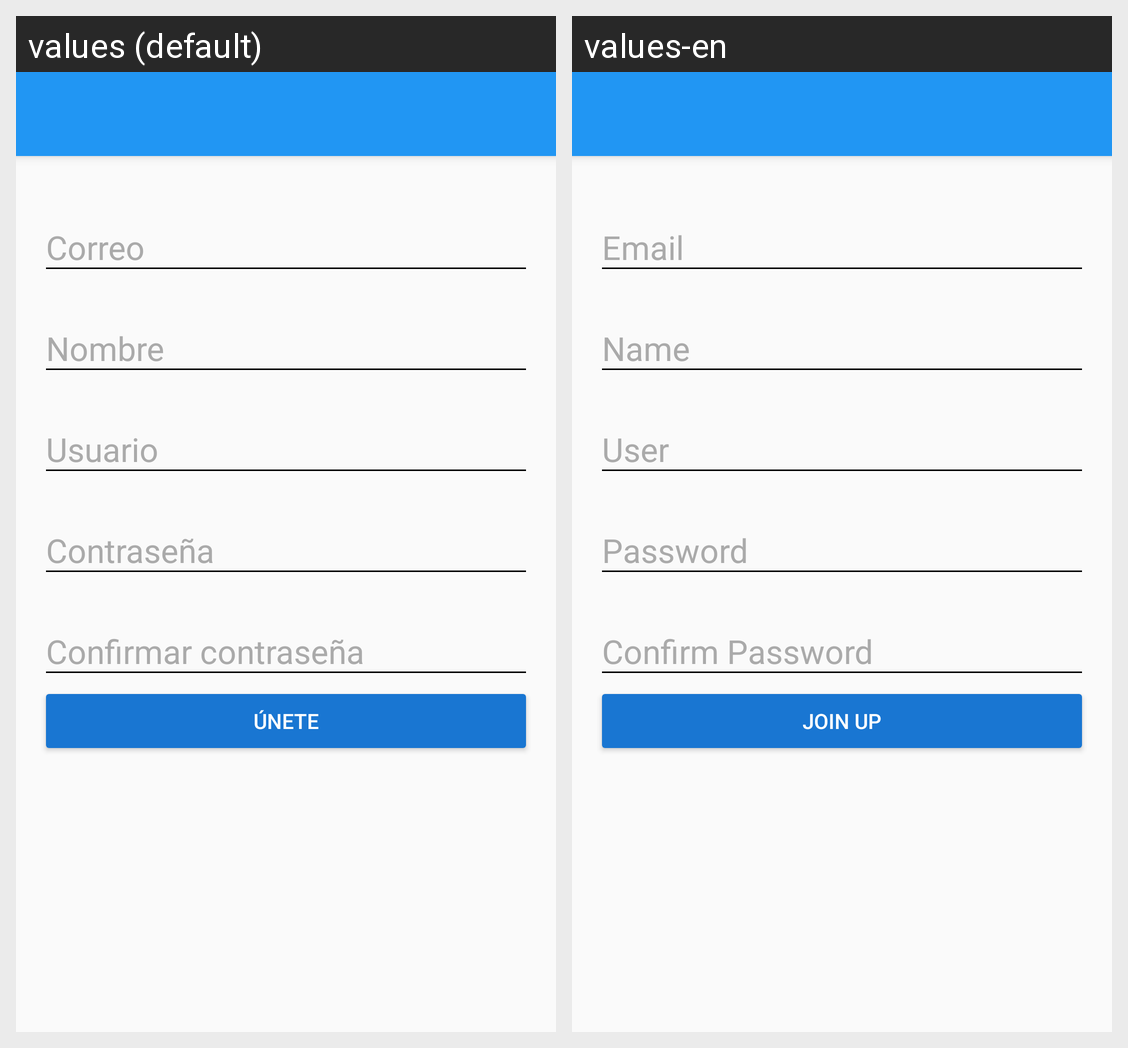

Translations of the strings shown on this Android screen, per locale in the grid:
Android screen res/layout/activity_create_account.xml rendered under 2 locales, left to right: values (default), values-en. Device: Nexus 5 (rendered at 1080×1920; each locale shown at half size, 540×960, under a caption strip naming it); theme AppTheme.
Strings drawn on this screen, with the default value and each locale's value (text and hints the layout hard-codes, and strings that could not be matched under every locale, appear in the picture but are not listed):

hint_email
  values: Correo
  values-en: Email

hint_name
  values: Nombre
  values-en: Name

hint_user
  values: Usuario
  values-en: User

hint_password
  values: Contraseña
  values-en: Password

hint_confirm_pass
  values: Confirmar contraseña
  values-en: Confirm Password

create_account
  values: Únete
  values-en: Join Up
